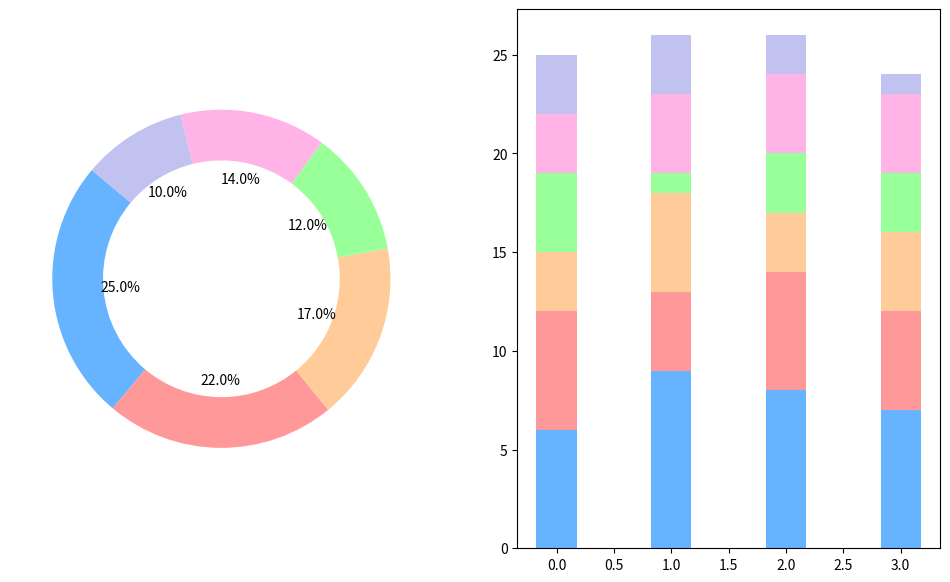

The script that saved this image:
import matplotlib.pyplot as plt
import numpy as np

allocations = [25, 22, 17, 12, 14, 10]
colors = ['#66b3ff','#ff9999','#ffcc99','#99ff99','#ffb3e6','#c2c2f0']

plt.figure(figsize=(12, 7))

ax1 = plt.subplot(121)
ax1.pie(
    allocations, 
    autopct='%1.1f%%', 
    startangle=140, 
    colors=colors, 
    wedgeprops=dict(width=0.3)
)

quarter_allocations = [
    [6, 6, 3, 4, 3, 3],
    [9, 4, 5, 1, 4, 3],
    [8, 6, 3, 3, 4, 2],
    [7, 5, 4, 3, 4, 1]
]
quarter_allocations = np.array(quarter_allocations).T

ax2 = plt.subplot(122)
bar_width = 0.35
ind = np.arange(len(quarter_allocations[0]))
bottom = np.zeros(len(quarter_allocations[0]))

for i, allocation in enumerate(quarter_allocations):
    ax2.bar(
        ind, 
        allocation, 
        bar_width, 
        bottom=bottom, 
        color=colors[i]
    )
    bottom += allocation

plt.show()
